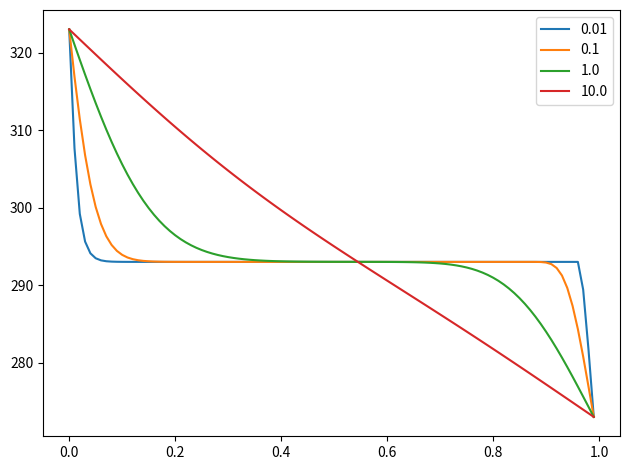

Python code for this plot:
import numpy as np
import matplotlib.pyplot as plt

T0 = 293. #Kelvin
Tbath = 273. #K
Thot = 323. #K
D = 4.23e-2 #cm^2 s^-1
M=100. #for the spatial grid
h=0.001 #time step
L = 1. #cm Length of the steel
a = L/M #spatial step
const = D*h/(a*a)
x=np.arange(0,1,a) #cm
T = np.zeros(int(M),float) # at time t=0+h
T[1:int(M)]=T0
T[0] = Thot
T[int(M)-1] = Tbath
Tnew = np.zeros(int(M),float)
Tnew[0]=Thot
Tnew[int(M)-1]=Tbath

for j in range(0,1001):
	for i in range(1,int(M)-1):
		Tnew[i] = T[i]+const*(T[i+1]+T[i-1]-2*T[i])
	T = Tnew
	if ((j==1) or (j==10) or (j==100) or (j==1000)): #plot at t=0.01,0.1,1.0,10.0
		q = j*0.01
		Tgraph=plt.plot(x,Tnew,label= q )
plt.legend(loc='upper right')
plt.tight_layout()
plt.show()